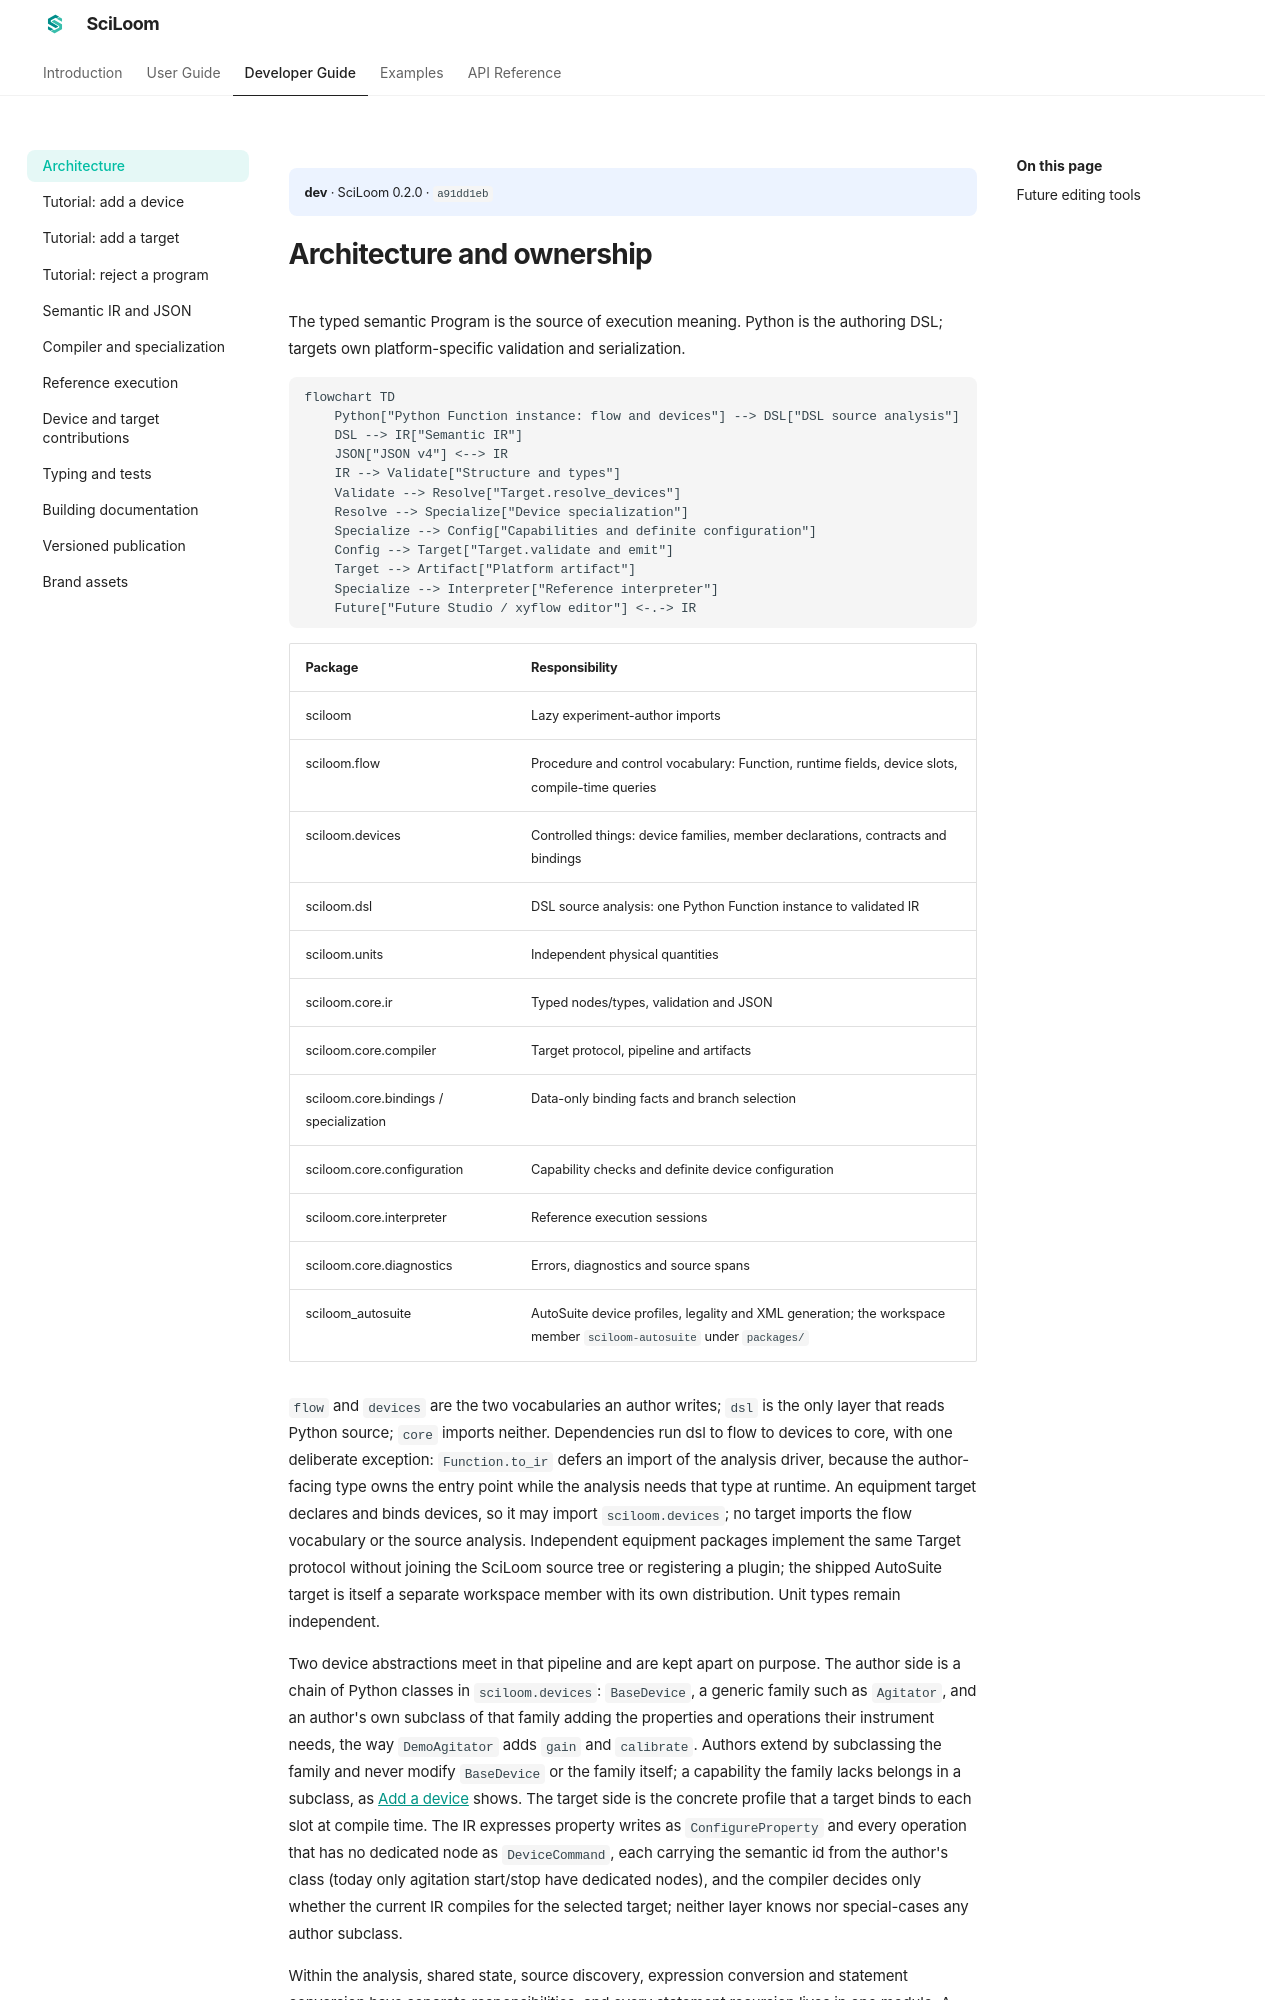

repository: TsumiNa/sciloom · page: dev/developer/architecture/index.html · generator: mkdocs

# Architecture and ownership

The typed semantic Program is the source of execution meaning. Python is the
authoring DSL; targets own platform-specific validation and serialization.

```mermaid
flowchart TD
    Python["Python Function instance"] --> DSL["DSL source analysis"]
    DSL --> IR["Semantic IR"]
    JSON["JSON v4"] <--> IR
    IR --> Validate["Structure and types"]
    Validate --> Resolve["Target.resolve_devices"]
    Resolve --> Specialize["Device specialization"]
    Specialize --> Config["Capabilities and definite configuration"]
    Config --> Target["Target.validate and emit"]
    Target --> Artifact["Platform artifact"]
    Specialize --> Interpreter["Reference interpreter"]
    Future["Future Studio / xyflow editor"] <-.-> IR
```

| Package | Responsibility |
|---|---|
| sciloom | Lazy experiment-author imports |
| sciloom.dsl | Schemas, composition and restricted Python source conversion |
| sciloom.units | Independent physical quantities |
| sciloom.devices | Python device families and member declarations |
| sciloom.core.ir | Typed nodes/types, validation and JSON |
| sciloom.core.compiler | Target protocol, pipeline and artifacts |
| sciloom.core.devices / specialization | Data-only binding facts and branch selection |
| sciloom.core.interpreter | Reference execution sessions |
| sciloom.core.diagnostics | Errors, diagnostics and source spans |
| sciloom.contrib.autosuite | AutoSuite device profiles, legality and XML generation |

Core imports neither the Python DSL/device classes nor any target. Independent
equipment packages implement the same Target protocol without joining the contrib
namespace or registering a plugin. Unit types remain independent.
